Run: headless pygame with SDL's dummy video driver; simulated clock (each Clock.tick advances the game by its frame time, no real sleeping); random seed 0; keys injected as events and as key.get_pressed() state; no mouse input.
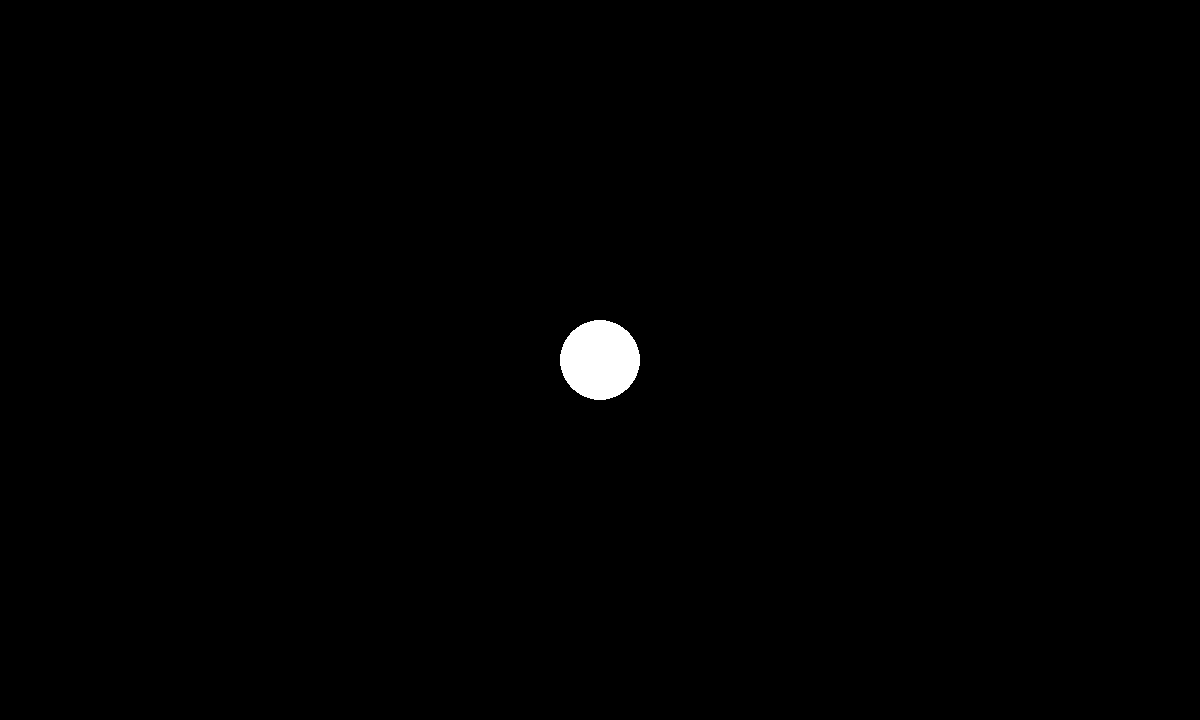
Frame 1 of 4 · flips 1–60 · no input
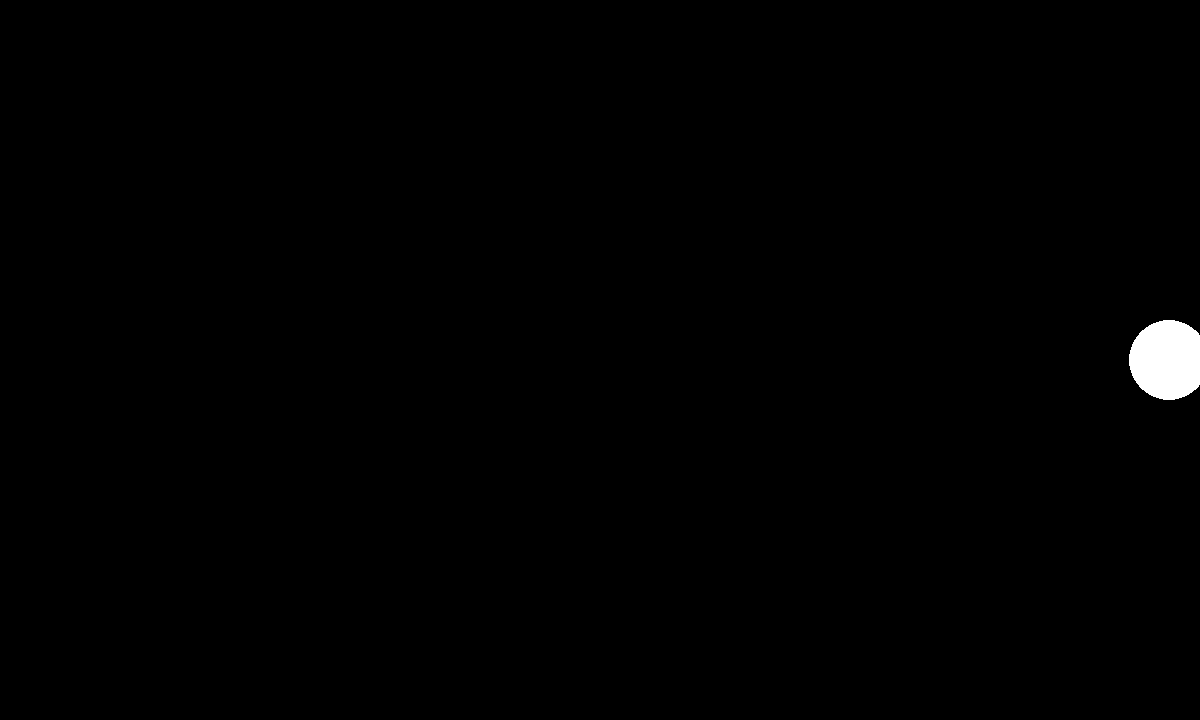
Frame 2 of 4 · flips 61–180 · tapped SPACE, RETURN · held RIGHT (→), D
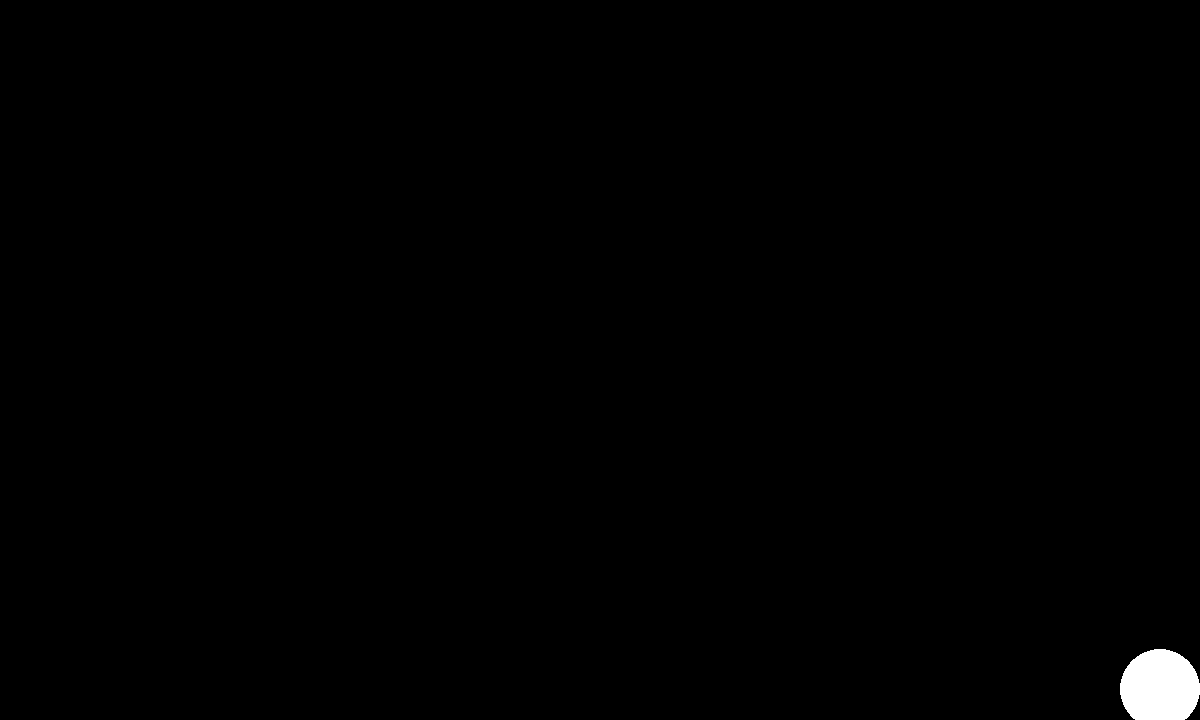
Frame 3 of 4 · flips 181–300 · held DOWN (↓), S
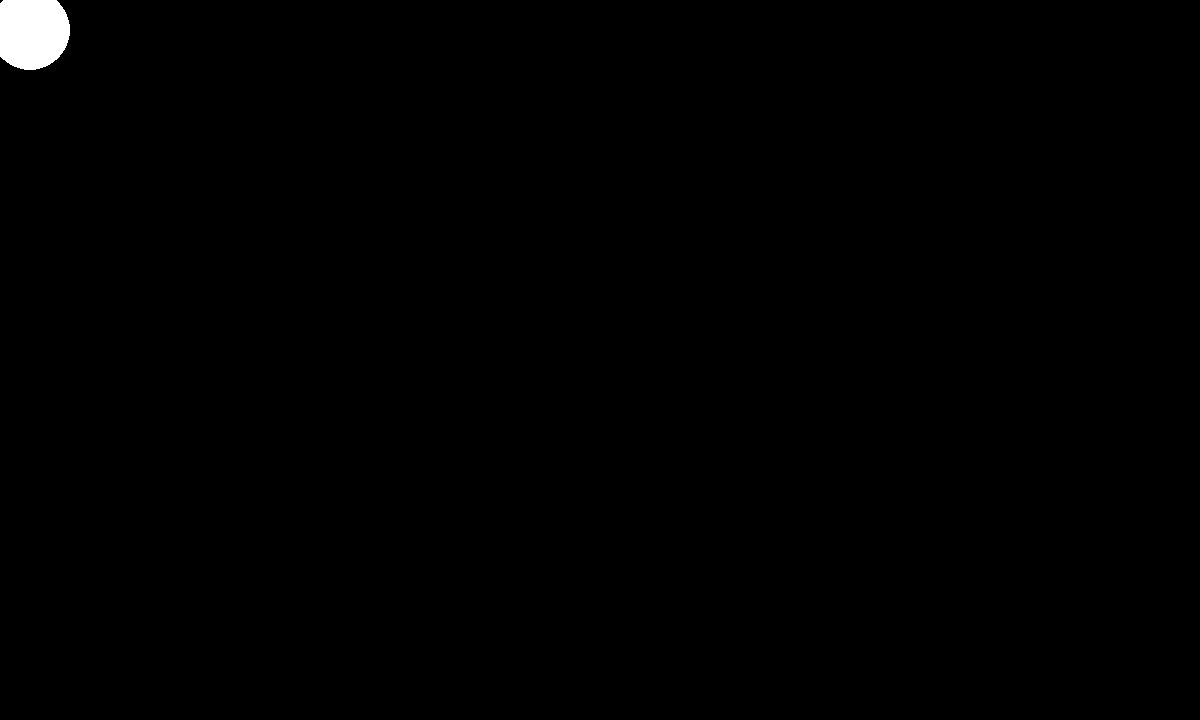
Frame 4 of 4 · flips 301–420 · held LEFT (←), A, UP (↑), W

The pygame program that drew these frames:

import pygame

pygame.init()
screen = pygame.display.set_mode((1200,720))
clock = pygame.time.Clock()
running = True
dt = 0

player_pos = pygame.Vector2(screen.get_width() / 2, screen.get_height() /2)

while running:
    for event in pygame.event.get():
        if event.type == pygame.QUIT:
            running = False

    screen.fill('black')

    pygame.draw.circle(screen, 'white', player_pos, 40)

    if player_pos.x < 40:
        player_pos.x = 40
    if player_pos.x > screen.get_width() - 40:
        player_pos.x = screen.get_width() - 40
    if player_pos.y < 40:
        player_pos.y = 40
    if player_pos.y > screen.get_height() - 40:
        player_pos.y = screen.get_height() - 40

    keys = pygame.key.get_pressed()
    if keys[pygame.K_w]:
        player_pos.y -= 600 * dt
    if keys[pygame.K_s]:
        player_pos.y += 600 * dt
    if keys[pygame.K_a]:
        player_pos.x -= 600 * dt
    if keys[pygame.K_d]:
        player_pos.x += 600 * dt

    pygame.display.flip()

    dt = clock.tick(60) / 1000

pygame.quit()
